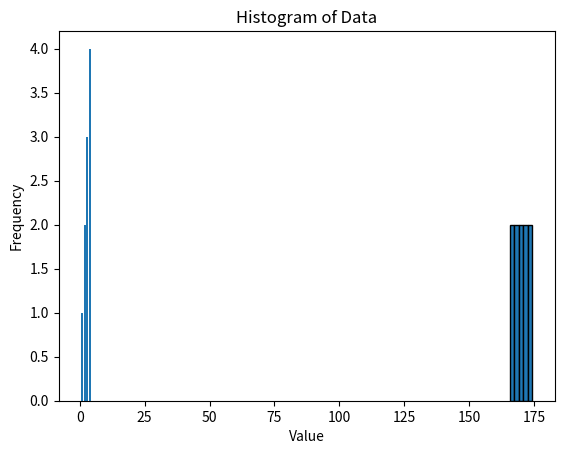

This chart was generated by the following Python code:
import pandas as pd
import matplotlib.pyplot as plt
import numpy as np


def create_frequency_table(data):
    """
    This function takes a list of data points and returns a frequency table as a Pandas DataFrame.
    """
    # Convert the list to a Pandas Series for convenience
    data_series = pd.Series(data)

    # Calculate frequency
    frequency = data_series.value_counts().sort_index()

    # Convert to DataFrame for better formatting and readability
    frequency_table = frequency.reset_index()
    frequency_table.columns = ["Value", "Frequency"]

    return frequency_table


def plot_bar_chart(frequency_table):
    """
    This function takes a frequency table and plots a bar chart.
    """
    # Plotting
    plt.bar(frequency_table["Value"], frequency_table["Frequency"])
    plt.xlabel("Value")
    plt.ylabel("Frequency")
    plt.title("Bar Chart of Frequencies")
    plt.show()


def plot_histogram(data, bins):
    """
    This function plots a histogram for continuous data.
    """
    # Plotting
    plt.hist(data, bins=bins, edgecolor="black")
    plt.xlabel("Value")
    plt.ylabel("Frequency")
    plt.title("Histogram of Data")
    plt.show()


# Example Data
data = [1, 2, 2, 3, 3, 3, 4, 4, 4, 4]

# Create Frequency Table
freq_table = create_frequency_table(data)

# Display Frequency Table
print("Frequency Table:")
print(freq_table)

# Plot Bar Chart
plot_bar_chart(freq_table)

# For Histogram Example: Continuous Data
heights = [170.2, 165.5, 172.3, 168.7, 171.6, 167.4, 169.5, 174.2, 166.1, 173.5]

# Plot Histogram for Height Data
plot_histogram(heights, bins=5)
